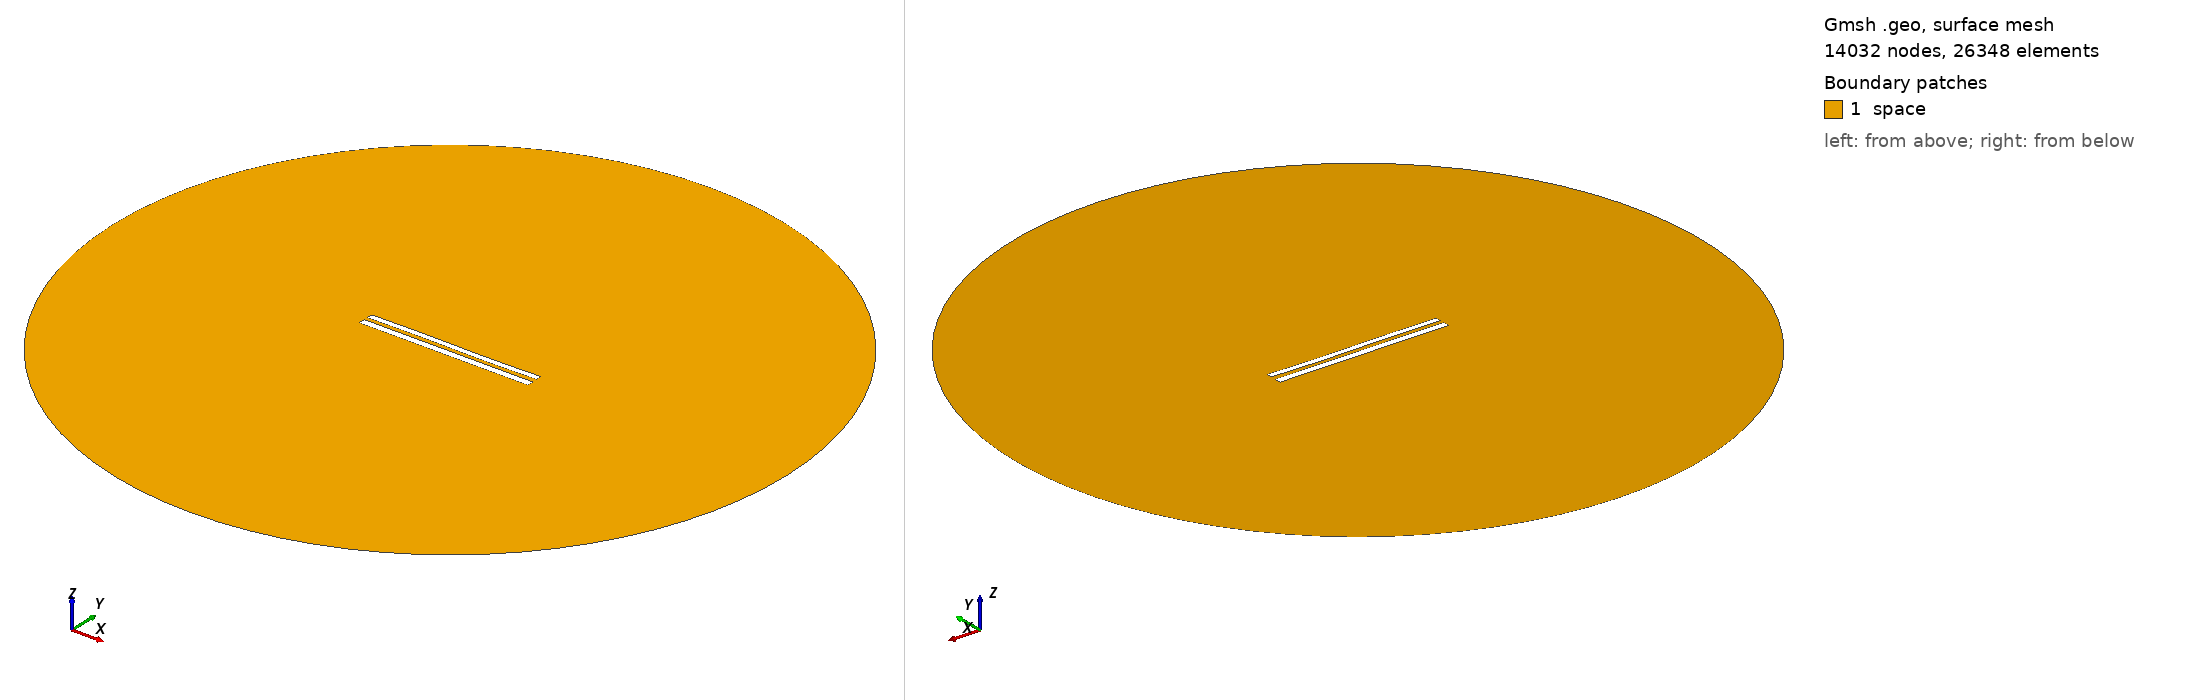

Gmsh geometry script, surface-meshed: 14032 nodes, 26348 surface elements. Boundary patches (legend numbers): 1 space. Left view from above one corner, right view from below the opposite corner. Legend entries are the model's physical surfaces. The drawing asked Gmsh for element sizes between 1% and 20% of the model's largest extent; the script's own settings can give other sizes.

=== 8698.geo (drawn) ===
//---------------------------------------
// Geometry kernel
//---------------------------------------

SetFactory("OpenCASCADE");



//---------------------------------------
// Parameters of the geometry
//---------------------------------------

// Overetch of the upper plate
overetch = 0.25;

// Distance between the plates
distance = 2.25;

// Discretization over the x axis (for the deformation)
nx = 50; 

// Length of the plate
L = 100 - overetch; 

// Number of modes
n = 4; 

// 1st mode coefficient
coeff(1) = 0.15;
beta(1) = 0.596864 * 3.1415926535 / L;

// 2nd mode coefficient
coeff(2) = 0.0;
beta(2) = 1.49418 * 3.1415926535 / L;

// 3rd mode coefficient
coeff(3) = 0.15;
beta(3) = 2.50025 * 3.1415926535 / L;

// 4th mode coefficient
coeff(4) = 0.0;
beta(4) = 3.49999 * 3.1415926535 / L;



//---------------------------------------
// Upper plate (deformed rectangle)
//---------------------------------------

// Coordiantes of the upper plate
xmin = -50;
xmax = 50 - overetch;

// Height of the upper plate
yheight = 4 - 2 * overetch;

// Indexes of the points
UpperID[] = {};
LowerID[] = {};
LeftID[] = {};
RightID[] = {};

// Point index
p = 1;

// Horizontal edges
For i In {1:nx}
    x = xmin + (i-1)*(xmax - xmin)/(nx-1);

    y_bottom = distance / 2 + overetch;
    For j In {1:n}
        C = (Cosh(beta(j)*L) + Cos(beta(j)*L)) / (Sinh(beta(j)*L) + Sin(beta(j)*L));
        y_bottom  = y_bottom + coeff(j) * (Cosh(beta(j)*(x+50)) - Cos(beta(j)*(x+50)) - C * (Sinh(beta(j)*(x+50)) - Sin(beta(j)*(x+50))));
    EndFor

    y_top = y_bottom + yheight;

    Point(p) = {x, y_top, 0, 1.0};
    UpperID[i] = p;
    p = p + 1;

    Point(p) = {x, y_bottom, 0, 1.0};
    LowerID[i] = p;
    p = p + 1;
EndFor

// Create point lists
UpperPts[] = {}; LowerPts[] = {};
For i In {1:nx}
  UpperPts[] += {UpperID[i]};
  LowerPts[] += {LowerID[i]};
EndFor

// Build splines
Spline(1) = {UpperPts[]};
Spline(2) = {LowerPts[]};
Line(3) = {LowerPts[nx-1], UpperPts[nx-1]};
Line(4) = {LowerPts[0], UpperPts[0]};

// Build the plane surface
Curve Loop(1) = {2, 3, -1, -4};
Plane Surface(1) = {1};



//---------------------------------------
// Lower plate (rectangle)
//---------------------------------------

// Vertices
Point(1001) = {-50, -1, 0, 1.0};
Point(1002) = { 50, -1, 0, 1.0};
Point(1003) = { 50,  -5, 0, 1.0};
Point(1004) = {-50,  -5, 0, 1.0};

// Edges
Line(5) = {1001, 1002};
Line(6) = {1002, 1003};
Line(7) = {1003, 1004};
Line(8) = {1004, 1001};

// Plane surface
Line Loop(2) = {5, 6, 7, 8};
Plane Surface(2) = {2}; 



//---------------------------------------
// Outer (fictious) boundary
//---------------------------------------

// Points
Point(1005) = {0, 0, 0};       // Center
Point(1006) = {200, 0, 0};     // Start point
Point(1007) = {0, 200, 0};     // 90 degrees
Point(1008) = {-200, 0, 0};    // 180 degrees
Point(1009) = {0, -200, 0};    // 270 degrees

// Circle arcs (each needs start, center, end)
Circle(9) = {1006, 1005, 1007};
Circle(10) = {1007, 1005, 1008};
Circle(11) = {1008, 1005, 1009};
Circle(12) = {1009, 1005, 1006};

// Plane surface for the entire domain
Curve Loop(3) = {9, 10, 11, 12};
Surface(3) = {3};

// Subtract the plates from the whole domain to obtain the actual domain where we want to solve the equations
BooleanDifference{ Surface{3}; Delete; }{ Surface{1}; Surface{2}; Delete; }




//---------------------------------------
// Transfinite Lines/Curves
//---------------------------------------

// Set the number of points on the boundaries
r = 7;

// Plates
Transfinite Curve {1, 2} = 50*r Using Progression 1;
Transfinite Curve {3, 4} = 2*r Using Progression 1;
Transfinite Line {5, 7} = 50*r Using Progression 1;
Transfinite Line {6, 8} = 2*r Using Progression 1;

// Outer boundary
Transfinite Line {9, 10, 11, 12} = 20 Using Progression 1;



//---------------------------------------
// Physical groups
//---------------------------------------                

// Physical curves (boundaries)
Physical Line("force_segment", 10) = {2};
Physical Line("upper_plate", 11) = {1, 3, 4};
Physical Line("lower_plate", 12) = {5, 6, 7, 8};
Physical Line("boundary", 20) = {9, 10, 11, 12};

// Physical Surfaces
Physical Surface("space", 30) = {3};



//---------------------------------------
// 6. Generate the Mesh
//---------------------------------------

// 2D mesh generation
Mesh 2;
